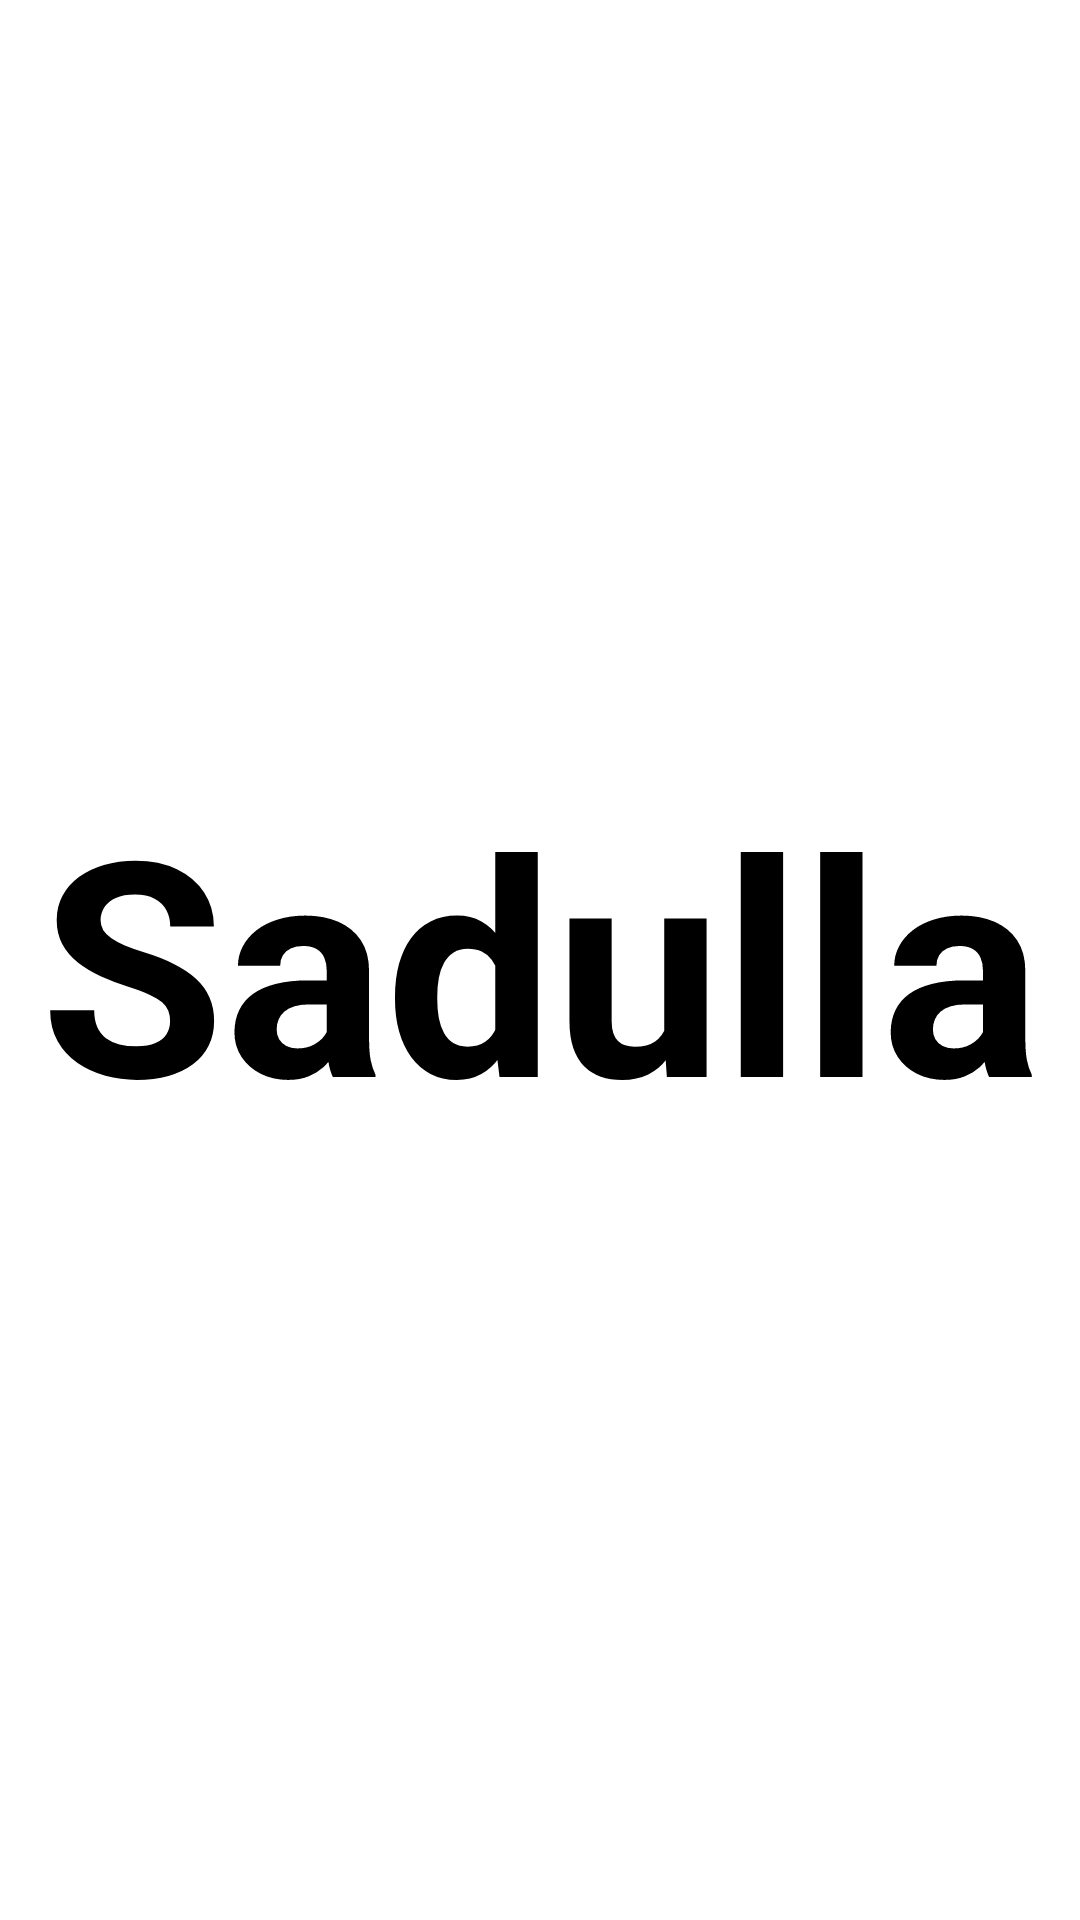

Here is an Android app screen rendered from its layout file. Give the layout XML and the strings, colors and styles it references.
<!-- AndroidManifest.xml: application theme Theme.BilimOl -->
<!-- res/layout/fragment_home.xml -->
<?xml version="1.0" encoding="utf-8"?>
<LinearLayout xmlns:android="http://schemas.android.com/apk/res/android"
    xmlns:tools="http://schemas.android.com/tools"
    android:layout_width="match_parent"
    android:layout_height="match_parent"
    android:orientation="vertical"
    android:gravity="center"
    tools:context=".homeFragment">





    <TextView
        android:layout_width="match_parent"
        android:layout_height="wrap_content"
        android:text="Sadulla"
        android:textSize="100dp"
        android:textStyle="bold"
        android:textColor="@color/black"
        android:gravity="center"/>

</LinearLayout>
<!-- resources referenced by this layout -->
<resources>
  <color name="black">#FF000000</color>
  <style name="Theme.BilimOl" parent="Theme.MaterialComponents.DayNight.DarkActionBar">
          
          <item name="colorPrimary">@color/purple_500</item>
          <item name="colorPrimaryVariant">@color/purple_700</item>
          <item name="colorOnPrimary">@color/white</item>
          
          <item name="colorSecondary">@color/teal_200</item>
          <item name="colorSecondaryVariant">@color/teal_700</item>
          <item name="colorOnSecondary">@color/black</item>
          
          <item name="android:statusBarColor" tools:targetApi="l">?attr/colorPrimaryVariant</item>
          
      </style>
  <color name="purple_500">#fff</color>
  <color name="purple_700">#FF3700B3</color>
  <color name="white">#FFFFFFFF</color>
  <color name="teal_200">#FF03DAC5</color>
  <color name="teal_700">#FF018786</color>
</resources>
